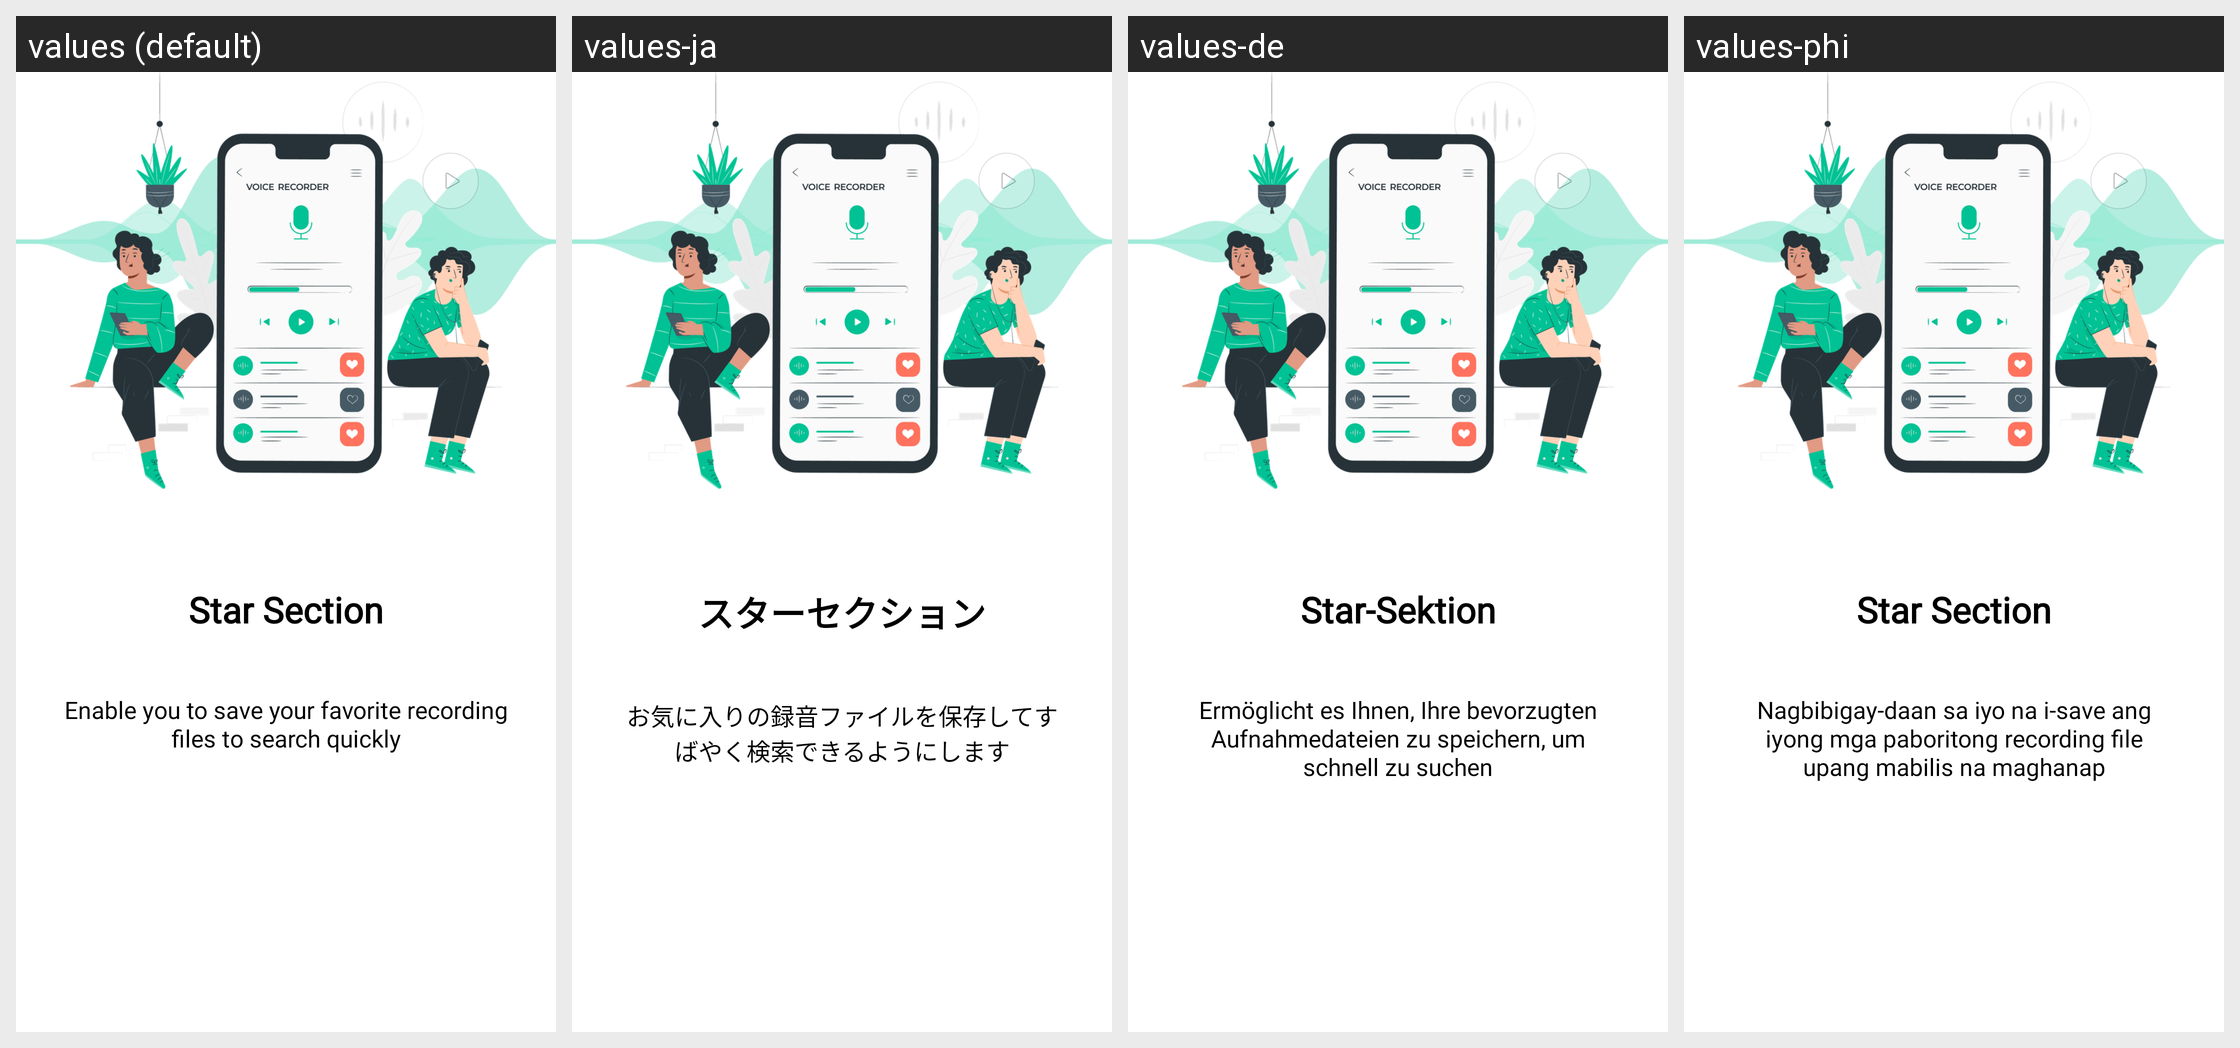

The same Android screen rendered under several of its app's locales, left to right. List the strings drawn on it with the default value and each locale's translation.
Android screen res/layout/fragment_intro3.xml rendered under 4 locales, left to right: values (default), values-ja, values-de, values-phi. Device: Nexus 5 (rendered at 1080×1920; each locale shown at half size, 540×960, under a caption strip naming it); theme Translucent.
Other locales in the repository, not shown: values-es, values-fr, values-hi, values-in, values-it, values-ko, values-ms, values-pt, values-zh.
Strings drawn on this screen, with the default value and each locale's value (text and hints the layout hard-codes, and strings that could not be matched under every locale, appear in the picture but are not listed):

intro_3
  values: Star Section
  values-ja: スターセクション
  values-de: Star-Sektion
  values-phi: Star Section

intro_3_des
  values: Enable you to save your favorite recording files to search quickly
  values-ja: お気に入りの録音ファイルを保存してすばやく検索できるようにします
  values-de: Ermöglicht es Ihnen, Ihre bevorzugten Aufnahmedateien zu speichern, um schnell zu suchen
  values-phi: Nagbibigay-daan sa iyo na i-save ang iyong mga paboritong recording file upang mabilis na maghanap
